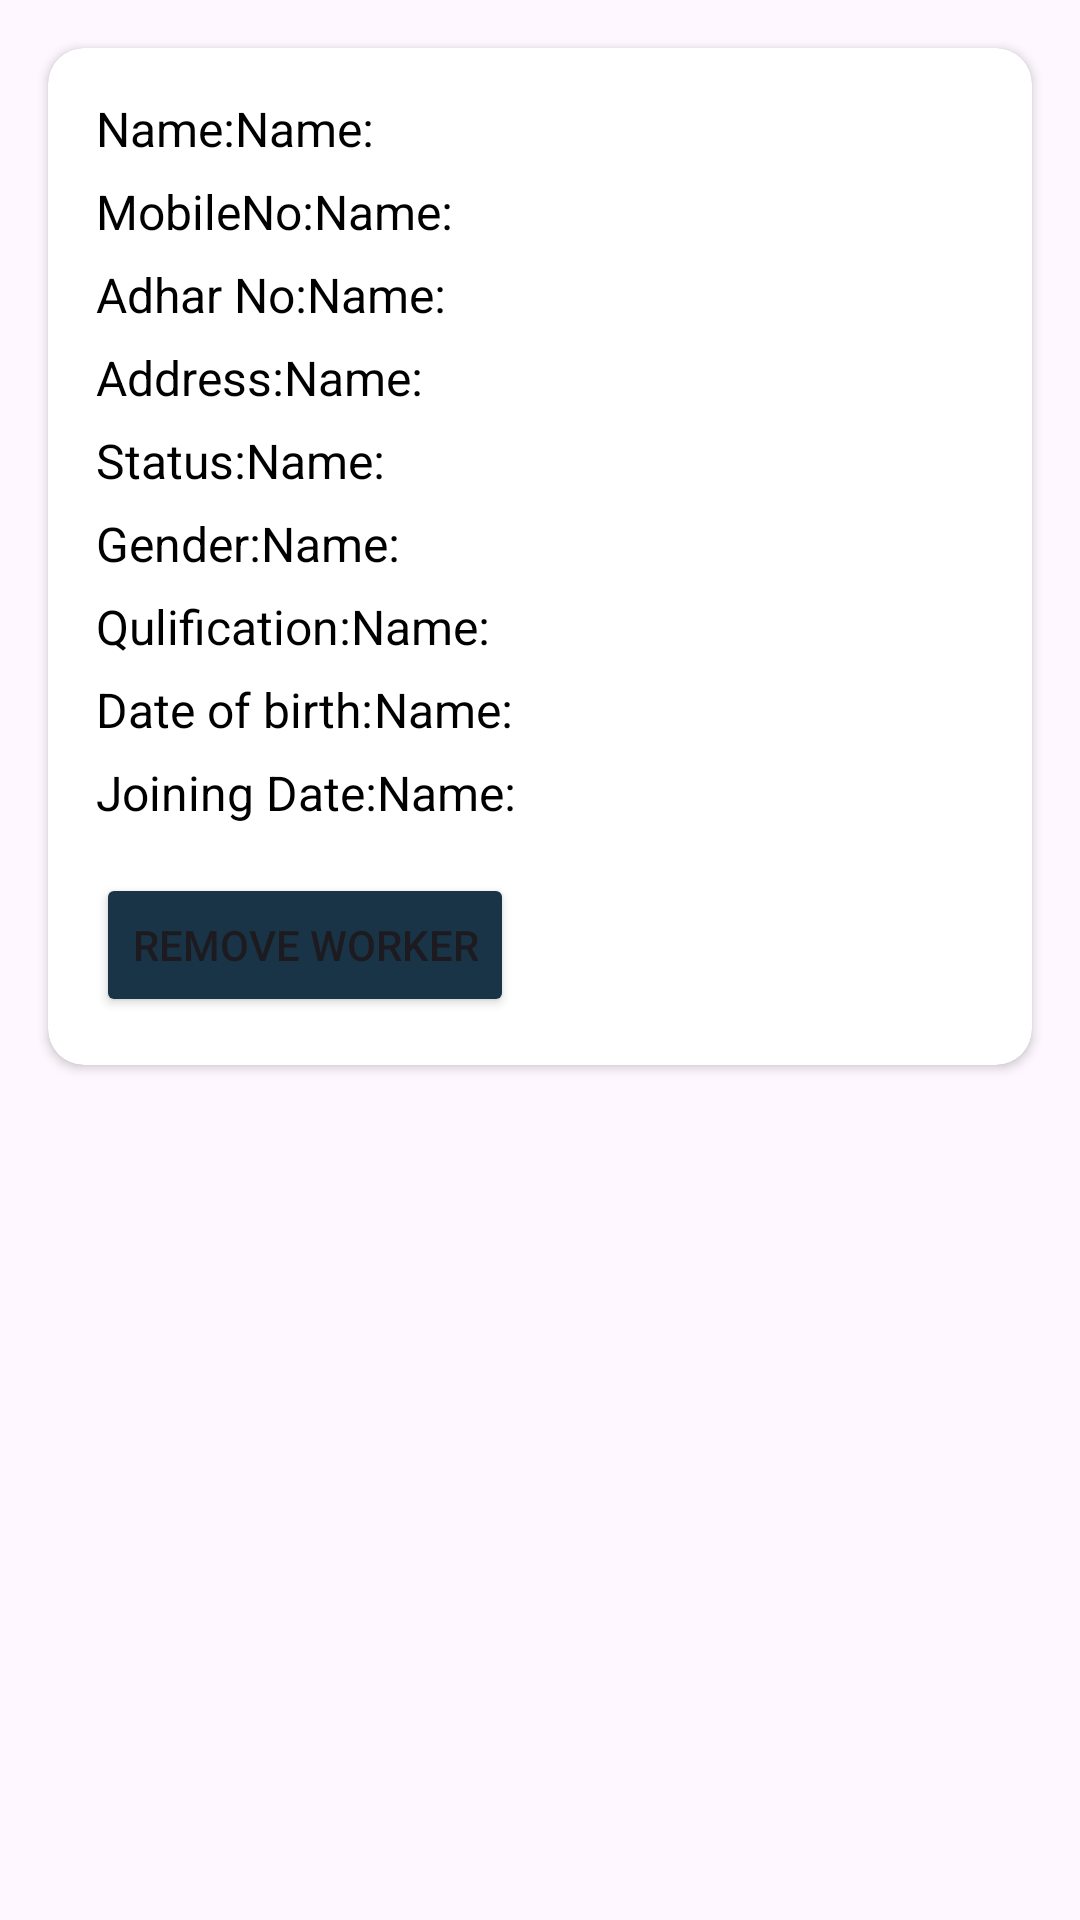

Layout XML and referenced resources for this Android screen:
<!-- AndroidManifest.xml: application theme Theme.CAMPUSFLOW -->
<!-- res/layout/workdata.xml -->
<?xml version="1.0" encoding="utf-8"?>
<LinearLayout xmlns:android="http://schemas.android.com/apk/res/android"
    android:layout_width="match_parent"
    android:layout_height="wrap_content"
    xmlns:app="http://schemas.android.com/apk/res-auto">
    <androidx.cardview.widget.CardView
        android:layout_width="match_parent"
        android:layout_height="wrap_content"
        app:cardCornerRadius="12dp"
        android:layout_margin="16sp"
        >
        <LinearLayout
            android:layout_width="match_parent"
            android:layout_height="match_parent"
            android:orientation="vertical"
            >
            <LinearLayout
            android:layout_width="match_parent"
            android:layout_height="match_parent"
            android:orientation="horizontal"
            android:layout_marginStart="16sp"
                android:layout_marginTop="16sp"
            >
            <TextView
                android:layout_width="wrap_content"
                android:layout_height="wrap_content"
                android:text="Name:"
                android:textColor="@color/black"
                android:textSize="16sp"
                />
                <TextView
                android:layout_width="wrap_content"
                android:layout_height="wrap_content"
                android:text="Name:"
                    android:id="@+id/tvname"
                android:textColor="@color/black"
                android:textSize="16sp"
                />

        </LinearLayout> <LinearLayout
            android:layout_width="match_parent"
            android:layout_height="match_parent"
            android:orientation="horizontal"
            android:layout_marginStart="16sp"
                android:layout_marginTop="6sp"
            >
            <TextView
                android:layout_width="wrap_content"
                android:layout_height="wrap_content"
                android:text="MobileNo:"
                android:textColor="@color/black"
                android:textSize="16sp"
                />
                <TextView
                android:layout_width="wrap_content"
                android:layout_height="wrap_content"
                android:text="Name:"
                    android:id="@+id/tvmobile"
                android:textColor="@color/black"
                android:textSize="16sp"
                />

        </LinearLayout>
            <LinearLayout
            android:layout_width="match_parent"
            android:layout_height="match_parent"
            android:orientation="horizontal"
            android:layout_marginStart="16sp"
                android:layout_marginTop="6sp"
            >
            <TextView
                android:layout_width="wrap_content"
                android:layout_height="wrap_content"
                android:text="Adhar No:"
                android:textColor="@color/black"
                android:textSize="16sp"
                />
                <TextView
                android:layout_width="wrap_content"
                android:layout_height="wrap_content"
                android:text="Name:"
                    android:id="@+id/tvadhr"
                android:textColor="@color/black"
                android:textSize="16sp"
                />

        </LinearLayout><LinearLayout
            android:layout_width="match_parent"
            android:layout_height="match_parent"
            android:orientation="horizontal"
            android:layout_marginStart="16sp"
                android:layout_marginTop="6sp"
            >
            <TextView
                android:layout_width="wrap_content"
                android:layout_height="wrap_content"
                android:text="Address:"
                android:textColor="@color/black"
                android:textSize="16sp"
                />
                <TextView
                android:layout_width="wrap_content"
                android:layout_height="wrap_content"
                android:text="Name:"
                    android:id="@+id/tvaddress"
                android:textColor="@color/black"
                android:textSize="16sp"
                />

        </LinearLayout><LinearLayout
            android:layout_width="match_parent"
            android:layout_height="match_parent"
            android:orientation="horizontal"
            android:layout_marginStart="16sp"
                android:layout_marginTop="6sp"
            >
            <TextView
                android:layout_width="wrap_content"
                android:layout_height="wrap_content"
                android:text="Status:"
                android:textColor="@color/black"
                android:textSize="16sp"
                />
                <TextView
                android:layout_width="wrap_content"
                android:layout_height="wrap_content"
                android:text="Name:"
                    android:id="@+id/tvstatus"
                android:textColor="@color/black"
                android:textSize="16sp"
                />

        </LinearLayout><LinearLayout
            android:layout_width="match_parent"
            android:layout_height="match_parent"
            android:orientation="horizontal"
            android:layout_marginStart="16sp"
                android:layout_marginTop="6sp"
            >
            <TextView
                android:layout_width="wrap_content"
                android:layout_height="wrap_content"
                android:text="Gender:"
                android:textColor="@color/black"
                android:textSize="16sp"
                />
                <TextView
                android:layout_width="wrap_content"
                android:layout_height="wrap_content"
                android:text="Name:"
                    android:id="@+id/tvgender"
                android:textColor="@color/black"
                android:textSize="16sp"
                />

        </LinearLayout><LinearLayout
            android:layout_width="match_parent"
            android:layout_height="match_parent"
            android:orientation="horizontal"
            android:layout_marginStart="16sp"
                android:layout_marginTop="6sp"
            >
            <TextView
                android:layout_width="wrap_content"
                android:layout_height="wrap_content"
                android:text="Qulification:"
                android:textColor="@color/black"
                android:textSize="16sp"
                />
                <TextView
                android:layout_width="wrap_content"
                android:layout_height="wrap_content"
                android:text="Name:"
                    android:id="@+id/tvqulification"
                android:textColor="@color/black"
                android:textSize="16sp"
                />

        </LinearLayout><LinearLayout
            android:layout_width="match_parent"
            android:layout_height="match_parent"
            android:orientation="horizontal"
            android:layout_marginStart="16sp"
                android:layout_marginTop="6sp"
            >
            <TextView
                android:layout_width="wrap_content"
                android:layout_height="wrap_content"
                android:text="Date of birth:"
                android:textColor="@color/black"
                android:textSize="16sp"
                />
                <TextView
                android:layout_width="wrap_content"
                android:layout_height="wrap_content"
                android:text="Name:"
                    android:id="@+id/tvdob"
                android:textColor="@color/black"
                android:textSize="16sp"
                />

        </LinearLayout><LinearLayout
            android:layout_width="match_parent"
            android:layout_height="match_parent"
            android:orientation="horizontal"
            android:layout_marginStart="16sp"
                android:layout_marginTop="6sp"
            >
            <TextView
                android:layout_width="wrap_content"
                android:layout_height="wrap_content"
                android:text="Joining Date:"
                android:textColor="@color/black"
                android:textSize="16sp"
                />
                <TextView
                android:layout_width="wrap_content"
                android:layout_height="wrap_content"
                android:text="Name:"
                    android:id="@+id/tvjdate"
                android:textColor="@color/black"
                android:textSize="16sp"
                />

        </LinearLayout>

            <Button
                android:layout_width="wrap_content"
                android:layout_height="wrap_content"
                android:id="@+id/btnremove"
                android:layout_margin="16sp"
                android:backgroundTint="@color/blue"
                android:text="Remove Worker"
                />



        </LinearLayout>
    </androidx.cardview.widget.CardView>

</LinearLayout>
<!-- resources referenced by this layout -->
<resources>
  <color name="black">#FF000000</color>
  <color name="blue">#193447</color>
  <style name="Theme.CAMPUSFLOW" parent="Base.Theme.CAMPUSFLOW" />
  <style name="Base.Theme.CAMPUSFLOW" parent="Theme.Material3.DayNight.NoActionBar">
          
          
      </style>
</resources>
